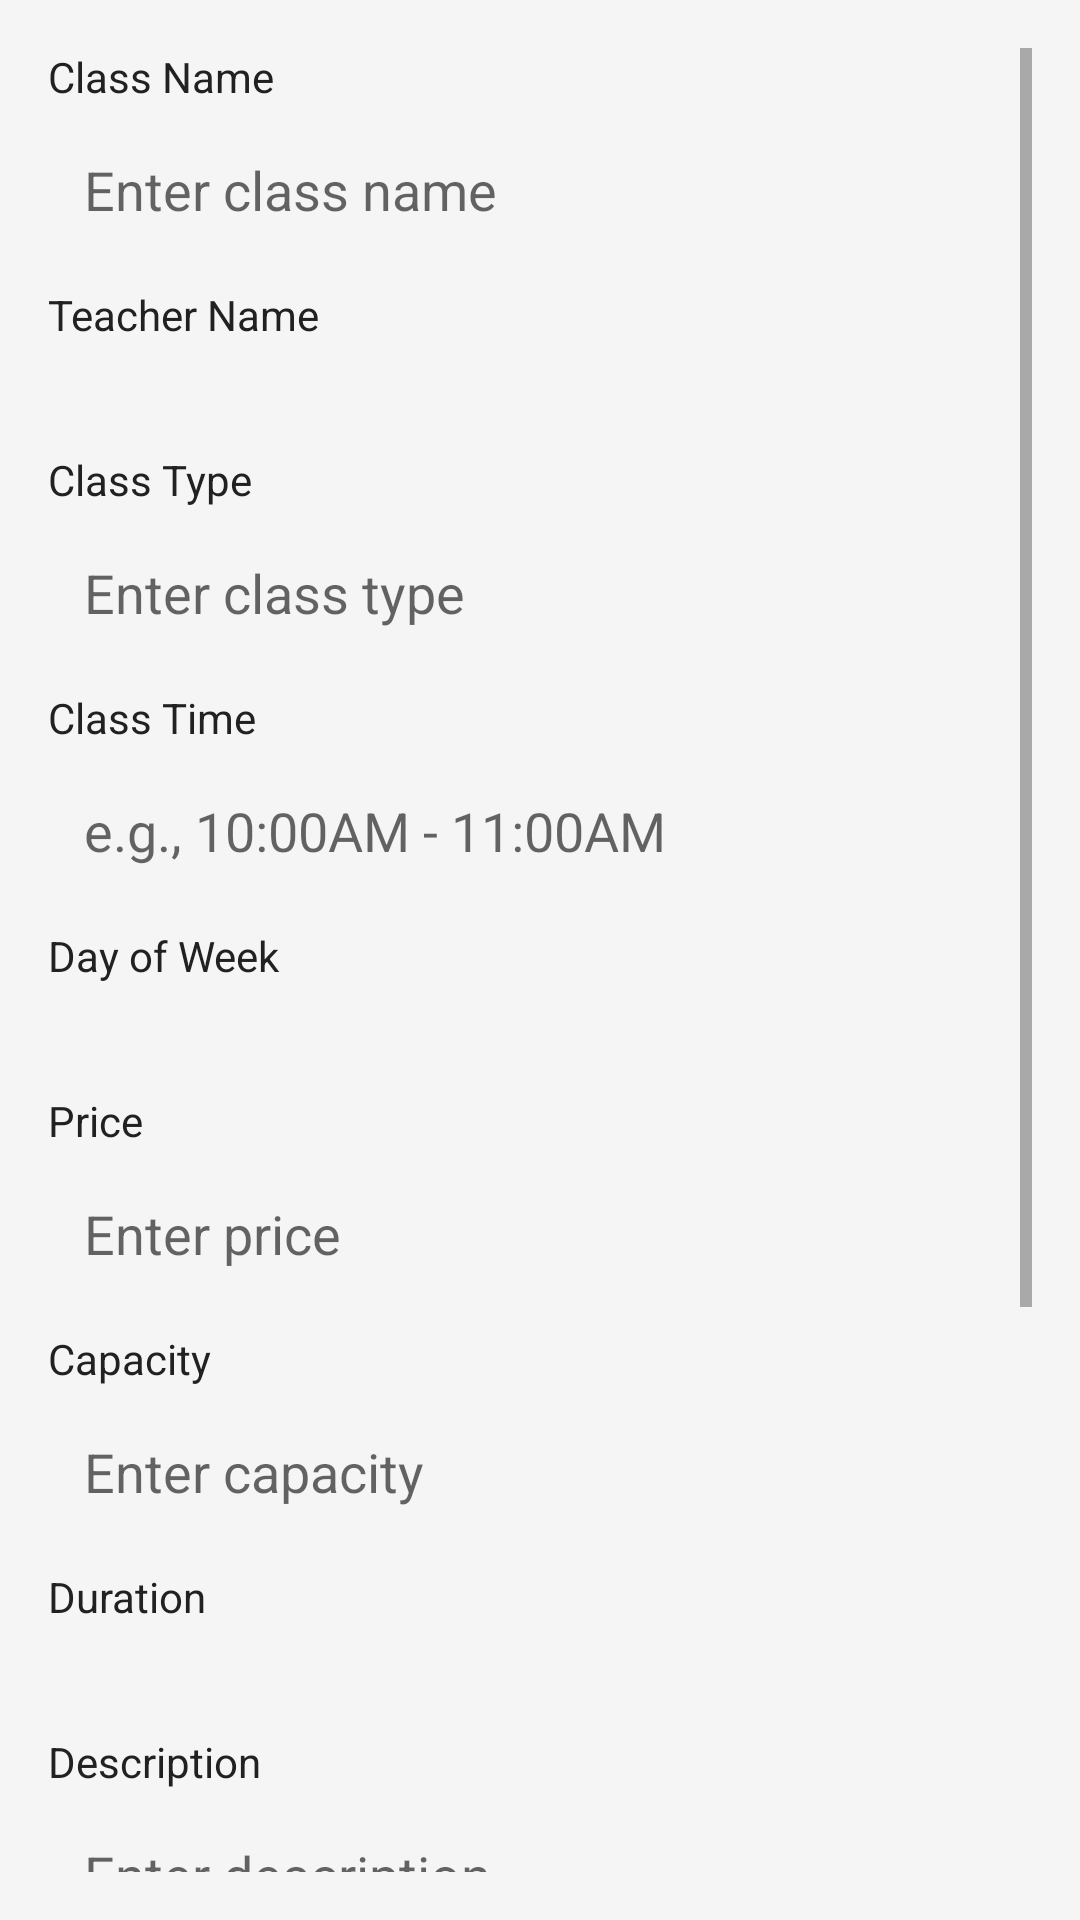

Produce the Android XML layout that renders to this screen, including the resource entries it uses.
<!-- AndroidManifest.xml: application theme Theme.UniversalYogaAdmin -->
<!-- res/layout/activity_add.xml -->
<?xml version="1.0" encoding="utf-8"?>
<ScrollView xmlns:android="http://schemas.android.com/apk/res/android"
    android:layout_width="match_parent"
    android:layout_height="match_parent"
    android:padding="16dp">

    <LinearLayout
        android:layout_width="match_parent"
        android:layout_height="wrap_content"
        android:orientation="vertical">

        
        <TextView
            android:layout_width="wrap_content"
            android:layout_height="wrap_content"
            android:text="Class Name"
            android:textSize="14sp"
            android:textColor="@color/text_primary" />

        <EditText
            android:id="@+id/classNameEditText"
            android:layout_width="match_parent"
            android:layout_height="wrap_content"
            android:textColor="@color/text_primary"
            android:background="@drawable/edit_text_background"
            android:padding="12dp"
            android:hint="Enter class name"
            android:layout_marginTop="4dp" />

        
        <TextView
            android:layout_width="wrap_content"
            android:layout_height="wrap_content"
            android:text="Teacher Name"
            android:textSize="14sp"
            android:textColor="@color/text_primary"
            android:layout_marginTop="8dp" />

        <Spinner
            android:id="@+id/teacherSpinner"
            android:layout_width="match_parent"
            android:layout_height="wrap_content"
            android:background="@drawable/edit_text_background"
            android:padding="12dp"
            android:layout_marginTop="4dp" />

        
        <TextView
            android:layout_width="wrap_content"
            android:layout_height="wrap_content"
            android:text="Class Type"
            android:textSize="14sp"
            android:textColor="@color/text_primary"
            android:layout_marginTop="8dp" />

        <EditText
            android:id="@+id/classTypeEditText"
            android:layout_width="match_parent"
            android:layout_height="wrap_content"
            android:textColor="@color/text_primary"
            android:background="@drawable/edit_text_background"
            android:padding="12dp"
            android:hint="Enter class type"
            android:layout_marginTop="4dp" />

        
        <TextView
            android:layout_width="wrap_content"
            android:layout_height="wrap_content"
            android:text="Class Time"
            android:textSize="14sp"
            android:textColor="@color/text_primary"
            android:layout_marginTop="8dp" />

        <EditText
            android:id="@+id/classTimeEditText"
            android:layout_width="match_parent"
            android:layout_height="wrap_content"
            android:textColor="@color/text_primary"
            android:background="@drawable/edit_text_background"
            android:padding="12dp"
            android:hint="e.g., 10:00AM - 11:00AM"
            android:layout_marginTop="4dp" />

        
        <TextView
            android:layout_width="wrap_content"
            android:layout_height="wrap_content"
            android:text="Day of Week"
            android:textSize="14sp"
            android:textColor="@color/text_primary"
            android:layout_marginTop="8dp" />

        <Spinner
            android:id="@+id/dayOfWeekSpinner"
            android:layout_width="match_parent"
            android:layout_height="wrap_content"
            android:background="@drawable/edit_text_background"
            android:padding="12dp"
            android:layout_marginTop="4dp" />

        
        <TextView
            android:layout_width="wrap_content"
            android:layout_height="wrap_content"
            android:text="Price"
            android:textSize="14sp"
            android:textColor="@color/text_primary"
            android:layout_marginTop="8dp" />

        <EditText
            android:id="@+id/priceEditText"
            android:layout_width="match_parent"
            android:layout_height="wrap_content"
            android:textColor="@color/text_primary"
            android:background="@drawable/edit_text_background"
            android:padding="12dp"
            android:hint="Enter price"
            android:inputType="number"
            android:layout_marginTop="4dp" />

        
        <TextView
            android:layout_width="wrap_content"
            android:layout_height="wrap_content"
            android:text="Capacity"
            android:textSize="14sp"
            android:textColor="@color/text_primary"
            android:layout_marginTop="8dp" />

        <EditText
            android:id="@+id/capacityEditText"
            android:layout_width="match_parent"
            android:layout_height="wrap_content"
            android:textColor="@color/text_primary"
            android:background="@drawable/edit_text_background"
            android:padding="12dp"
            android:hint="Enter capacity"
            android:inputType="number"
            android:layout_marginTop="4dp" />

        
        <TextView
            android:layout_width="wrap_content"
            android:layout_height="wrap_content"
            android:text="Duration"
            android:textSize="14sp"
            android:textColor="@color/text_primary"
            android:layout_marginTop="8dp" />

        <Spinner
            android:id="@+id/durationSpinner"
            android:layout_width="match_parent"
            android:layout_height="wrap_content"
            android:background="@drawable/edit_text_background"
            android:padding="12dp"
            android:layout_marginTop="4dp" />

        
        <TextView
            android:layout_width="wrap_content"
            android:layout_height="wrap_content"
            android:text="Description"
            android:textSize="14sp"
            android:textColor="@color/text_primary"
            android:layout_marginTop="8dp" />

        <EditText
            android:id="@+id/descriptionEditText"
            android:layout_width="match_parent"
            android:layout_height="wrap_content"
            android:textColor="@color/text_primary"
            android:background="@drawable/edit_text_background"
            android:padding="12dp"
            android:hint="Enter description"
            android:layout_marginTop="4dp" />

        
        <Button
            android:id="@+id/selectClassImageButton"
            android:layout_width="wrap_content"
            android:layout_height="wrap_content"
            android:text="Select Class Image"
            android:layout_marginTop="8dp" />

        <ImageView
            android:id="@+id/classImageView"
            android:layout_width="match_parent"
            android:layout_height="150dp"
            android:scaleType="centerCrop"
            android:layout_marginTop="8dp" />

        
        <Button
            android:id="@+id/saveButton"
            android:layout_width="wrap_content"
            android:layout_height="wrap_content"
            android:text="Save"
            android:layout_marginTop="16dp" />
    </LinearLayout>
</ScrollView>
<!-- resources referenced by this layout -->
<resources>
  <color name="text_primary">#212121</color>
  <style name="Theme.UniversalYogaAdmin" parent="Theme.MaterialComponents.DayNight.NoActionBar">
          <item name="windowActionBar">false</item>
          <item name="windowNoTitle">true</item>
          <item name="colorPrimary">@color/primary</item>
          <item name="colorPrimaryVariant">@color/primary</item>
          <item name="colorOnPrimary">@android:color/white</item>
          <item name="colorSecondary">@color/secondary</item>
          <item name="android:statusBarColor">@color/primary</item>
          <item name="android:windowBackground">@color/background</item>
      </style>
  <color name="primary">#63C550</color>
  <color name="secondary">#6B5B95</color>
  <color name="background">#F5F5F5</color>
</resources>
